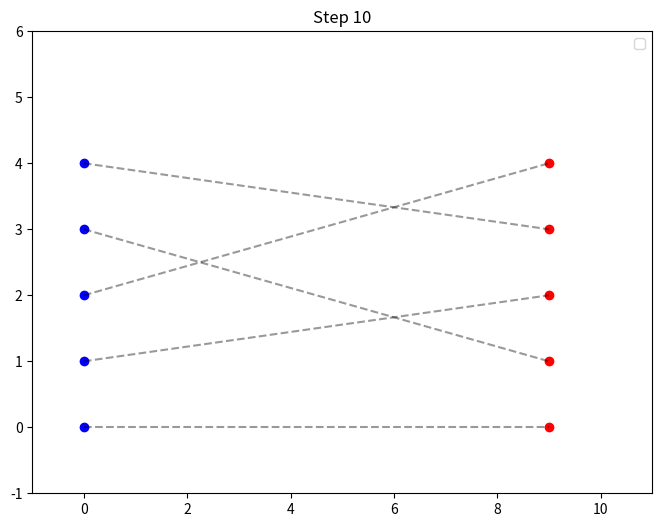

Here is the Python script that generated this plot:
# 기본 패키지 로딩
import random
import math
import matplotlib.pyplot as plt

NUM_AGENTS = 5
NUM_TASKS = 5
MAX_STEPS = 10

ALPHA = 1.0
BETA = 1.0
GAMMA = 1.0
DELTA = 1.0

# Task 클래스
class Task:
    def __init__(self, tid, location):
        self.tid = tid
        self.location = location
        self.coalition = []

    def update_coalition(self, agent):
        if agent not in self.coalition:
            self.coalition.append(agent)

    def reset_coalition(self):
        self.coalition = []

# Agent 클래스
class Agent:
    def __init__(self, aid, position):
        self.aid = aid
        self.position = position
        self.assigned_task = None

    def evaluate_tasks(self, tasks):
        utilities = []
        for task in tasks:
            d_ij = self.distance(task.location)
            p_collision = len(task.coalition) / 10
            wait_time = random.uniform(1, 5)
            utility = (
                ALPHA / d_ij +
                BETA * (1 - p_collision) +
                GAMMA / wait_time -
                DELTA * len(task.coalition)
            )
            utilities.append((utility, task))
        utilities.sort(reverse=True, key=lambda x: x[0])
        return utilities[0][1]

    def distance(self, task_location):
        dx = self.position[0] - task_location[0]
        dy = self.position[1] - task_location[1]
        return math.sqrt(dx**2 + dy**2)

# 시뮬레이션 함수 + 시각화
def run_simulation():
    agents = [Agent(aid=i, position=(0, i)) for i in range(NUM_AGENTS)]
    tasks = [Task(tid=j, location=(9, j)) for j in range(NUM_TASKS)]
    
    plt.figure(figsize=(8, 6))
    for step in range(MAX_STEPS):
        for task in tasks:
            task.reset_coalition()
        for agent in agents:
            chosen_task = agent.evaluate_tasks(tasks)
            chosen_task.update_coalition(agent)
            agent.assigned_task = chosen_task
        # 시각화
        plt.clf()
        for agent in agents:
            x0, y0 = agent.position
            x1, y1 = agent.assigned_task.location
            plt.plot([x0, x1], [y0, y1], 'k--', alpha=0.4)
            plt.scatter(x0, y0, c='blue', label='Agent' if step == 0 else "")
            plt.scatter(x1, y1, c='red', label='Task' if step == 0 else "")
        plt.title(f"Step {step + 1}")
        plt.xlim(-1, 11)
        plt.ylim(-1, max(NUM_AGENTS, NUM_TASKS) + 1)
        plt.pause(0.5)
    plt.legend()
    plt.show()

run_simulation()